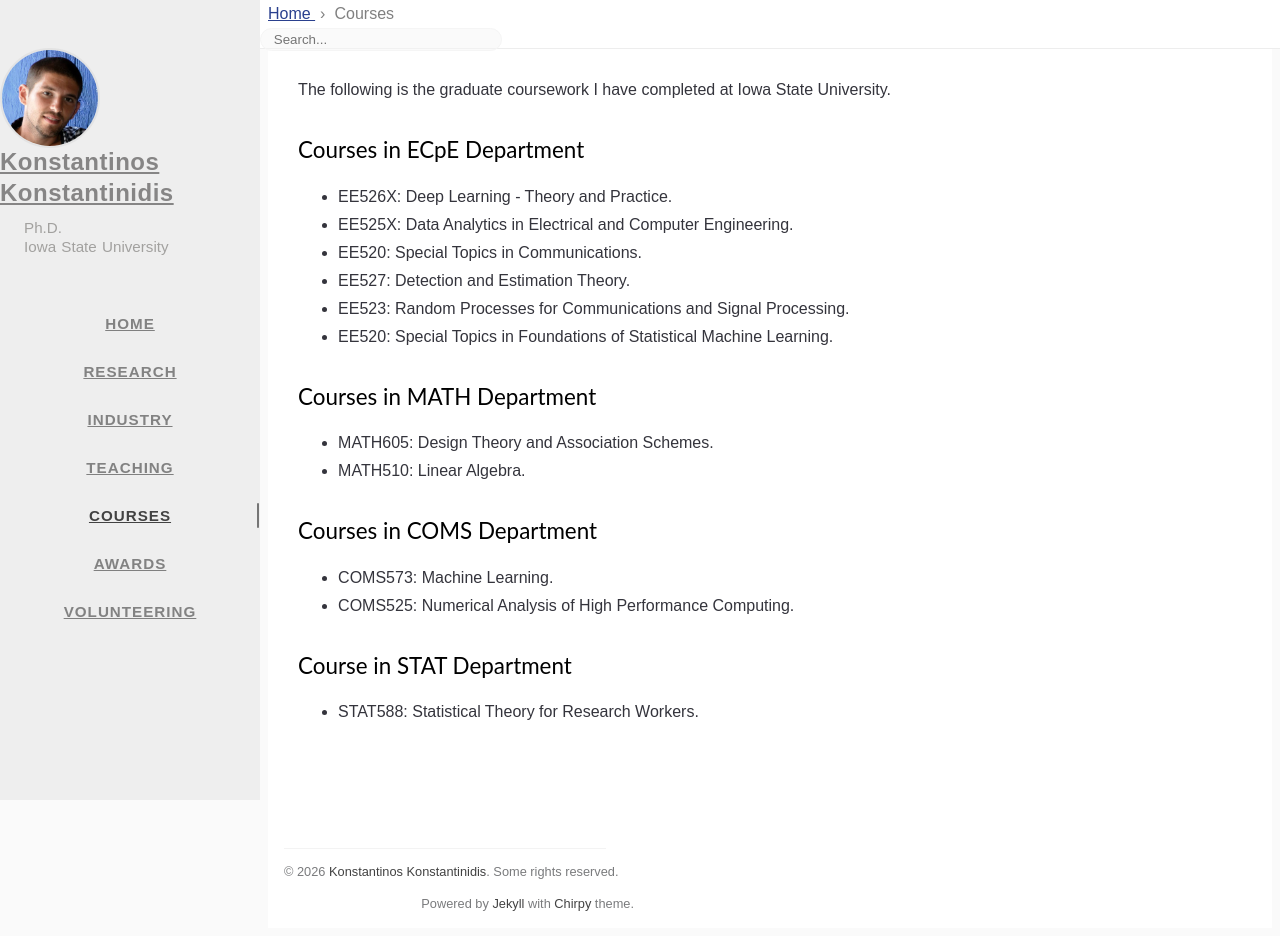

repository: kkonstantinidis/kkonstantinidis.github.io · page: courses/index.html · generator: jekyll

---
title: Courses
icon: fas fa-book-reader
order: 4
---
\
The following is the graduate coursework I have completed at Iowa State University.

## Courses in ECpE Department
- EE526X: Deep Learning - Theory and Practice.  
- EE525X: Data Analytics in Electrical and Computer Engineering.  
- EE520: Special Topics in Communications.  
- EE527: Detection and Estimation Theory.  
- EE523: Random Processes for Communications and Signal Processing.  
- EE520: Special Topics in Foundations of Statistical Machine Learning.

## Courses in MATH Department
- MATH605: Design Theory and Association Schemes.  
- MATH510: Linear Algebra.

## Courses in COMS Department
- COMS573: Machine Learning.  
- COMS525: Numerical Analysis of High Performance Computing.

## Course in STAT Department
- STAT588: Statistical Theory for Research Workers.
